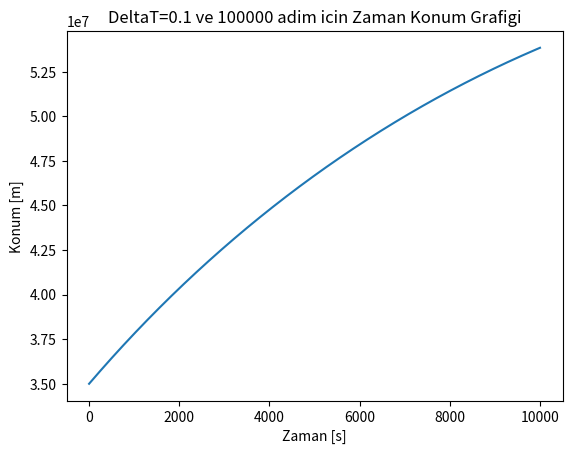

Write the Python code that produced this figure. (Note: this script raises an exception after producing the figure.)
from math import sqrt
import matplotlib.pyplot as plt

print("Uydu Hareket Simülasyonu")


def baslangicSartlarinaDon():       # baslangicSartlarinaDon() komutu ile baslangic sartlarina doner
    # Parametreleri ilk degerlerine donduren fonksiyon

    # Ilk konum [m]
    x0 = 10000000
    y0 = 20000000
    z0 = 26925824.03567252
    # r0 = [32078029.86]   #Bileske Konumu
    r0 = 35000000

    # Ilk hiz [m/s]
    U0 = 1000  # Uzunlamasina Hiz [m/s]
    V0 = 1000  # Yanlamasina Hiz [m/s]
    W0 = 2724.866969229874  # Dikey Hiz [m/s]
    # S0 = [7889.866919]    ##Bileske Hizi
    S0 = 3070
    # Ilk zaman [s]

    # Kepler Sabiti
    yy = 6.67 * (10 ** (-11))  # [(m**3)/(kg*(m**2))]

    # Dunyanin Kutlesi
    M = 5.976 * (10 ** (24))  # [kg]

    # r Uydunun kutle merkezi ile dunyanin kutle merkezi arasindaki mesafedir [m]

    # x, y, z uydunun kartezyen koordinatlaridir [m]
    return x0, y0, z0, r0, U0, V0, W0, S0, yy, M


# Grafik icin liste olusturdum.
# B = list()  #Zaman listesi
# C = list()  #r0 listesi
# D = list()  #S0 listesi

x0, y0, z0, r0, U0, V0, W0, S0, yy, M = baslangicSartlarinaDon()
B1 = [0]
C1 = [r0]
D1 = [S0]
E1 = [z0]
F1 = [W0]

# DeltaT=0.1 ve 100000 adim icin
deltaT = 0.1
for t in range(1, 100000):
    B1.append(t * deltaT)
    x0 = x0 + deltaT * U0
    y0 = y0 + deltaT * V0
    z0 = z0 + deltaT * W0
    r0 = sqrt((x0 ** (2)) + (y0 ** (2)) + (z0 ** (2)))
    C1.append(r0)
    E1.append(z0)
    U0 = U0 - deltaT * yy * M * (x0 / (r0 ** 3))
    V0 = V0 - deltaT * yy * M * (y0 / (r0 ** 3))
    W0 = W0 - deltaT * yy * M * (z0 / (r0 ** 3))
    S0 = sqrt((U0 ** (2)) + (V0 ** (2)) + (W0 ** (2)))
    D1.append(S0)
    F1.append(W0)

x0, y0, z0, r0, U0, V0, W0, S0, yy, M = baslangicSartlarinaDon()
B2 = [0]
C2 = [r0]
D2 = [S0]
E2 = [z0]
F2 = [W0]

# DeltaT=1 ve 10000 adim icin
deltaT = 1
for t in range(1, 10000):
    B2.append(t * deltaT)
    x0 = x0 + deltaT * U0
    y0 = y0 + deltaT * V0
    z0 = z0 + deltaT * W0
    r0 = sqrt((x0 ** (2)) + (y0 ** (2)) + (z0 ** (2)))
    C2.append(r0)
    E2.append(z0)
    U0 = U0 - deltaT * yy * M * (x0 / (r0 ** 3))
    V0 = V0 - deltaT * yy * M * (y0 / (r0 ** 3))
    W0 = W0 - deltaT * yy * M * (z0 / (r0 ** 3))
    S0 = sqrt((U0 ** (2)) + (V0 ** (2)) + (W0 ** (2)))
    D2.append(S0)
    F2.append(W0)


def grafik1():
    # DeltaT=0.1 ve 100000 adim icin olusturulan grafik
    plt.plot(B1, C1)
    plt.title("DeltaT=0.1 ve 100000 adim icin Zaman Konum Grafigi")
    plt.xlabel("Zaman [s]")
    plt.ylabel("Konum [m]")
    plt.savefig(fname="g11.png", facecolor="#f0f9e8", dpi=600, quality=95)
    plt.show()
    plt.plot(B1, D1)
    plt.title("DeltaT=0.1 ve 100000 adim icin Zaman Hiz Grafigi")
    plt.xlabel("Zaman [s]")
    plt.ylabel("Hiz [m/s]")
    plt.savefig(fname="g12.png", facecolor="#f0f9e8", dpi=600, quality=95)
    plt.show()

    plt.plot(B1, E1)
    plt.title("DeltaT=0.1 ve 100000 adim icin Zaman Z Konum Grafigi")
    plt.xlabel("Zaman [s]")
    plt.ylabel("Z Konum [m/s]")
    plt.savefig(fname="g5.png", facecolor="#f0f9e8", dpi=600, quality=95)
    plt.show()
    plt.plot(B1, F1)
    plt.title("DeltaT=0.1 ve 100000 adim icin Zaman W Hiz Grafigi")
    plt.xlabel("Zaman [s]")
    plt.ylabel("W Hiz [m/s]")
    plt.savefig(fname="g6.png", facecolor="#f0f9e8", dpi=600, quality=95)
    plt.show()

"""
def grafik2():
    # DeltaT=1 ve 10000 adim icin olusturulan grafik
    plt.plot(B2, C2)
    plt.title("DeltaT=1 ve 10000 adim icin Zaman Konum Grafigi")
    plt.xlabel("Zaman [s]")
    plt.ylabel("Konum [m]")
    plt.savefig(fname="g21.png", facecolor="#f0f9e8", dpi=600, quality=95)
    plt.show()
    plt.plot(B2, D2)
    plt.title("DeltaT=1 ve 10000 adim icin Zaman Hiz Grafigi")
    plt.xlabel("Zaman [s]")
    plt.ylabel("Hiz [m/s]")
    plt.savefig(fname="g22.png", facecolor="#f0f9e8", dpi=600, quality=95)
    plt.show()
"""

grafik1()
#grafik2()
